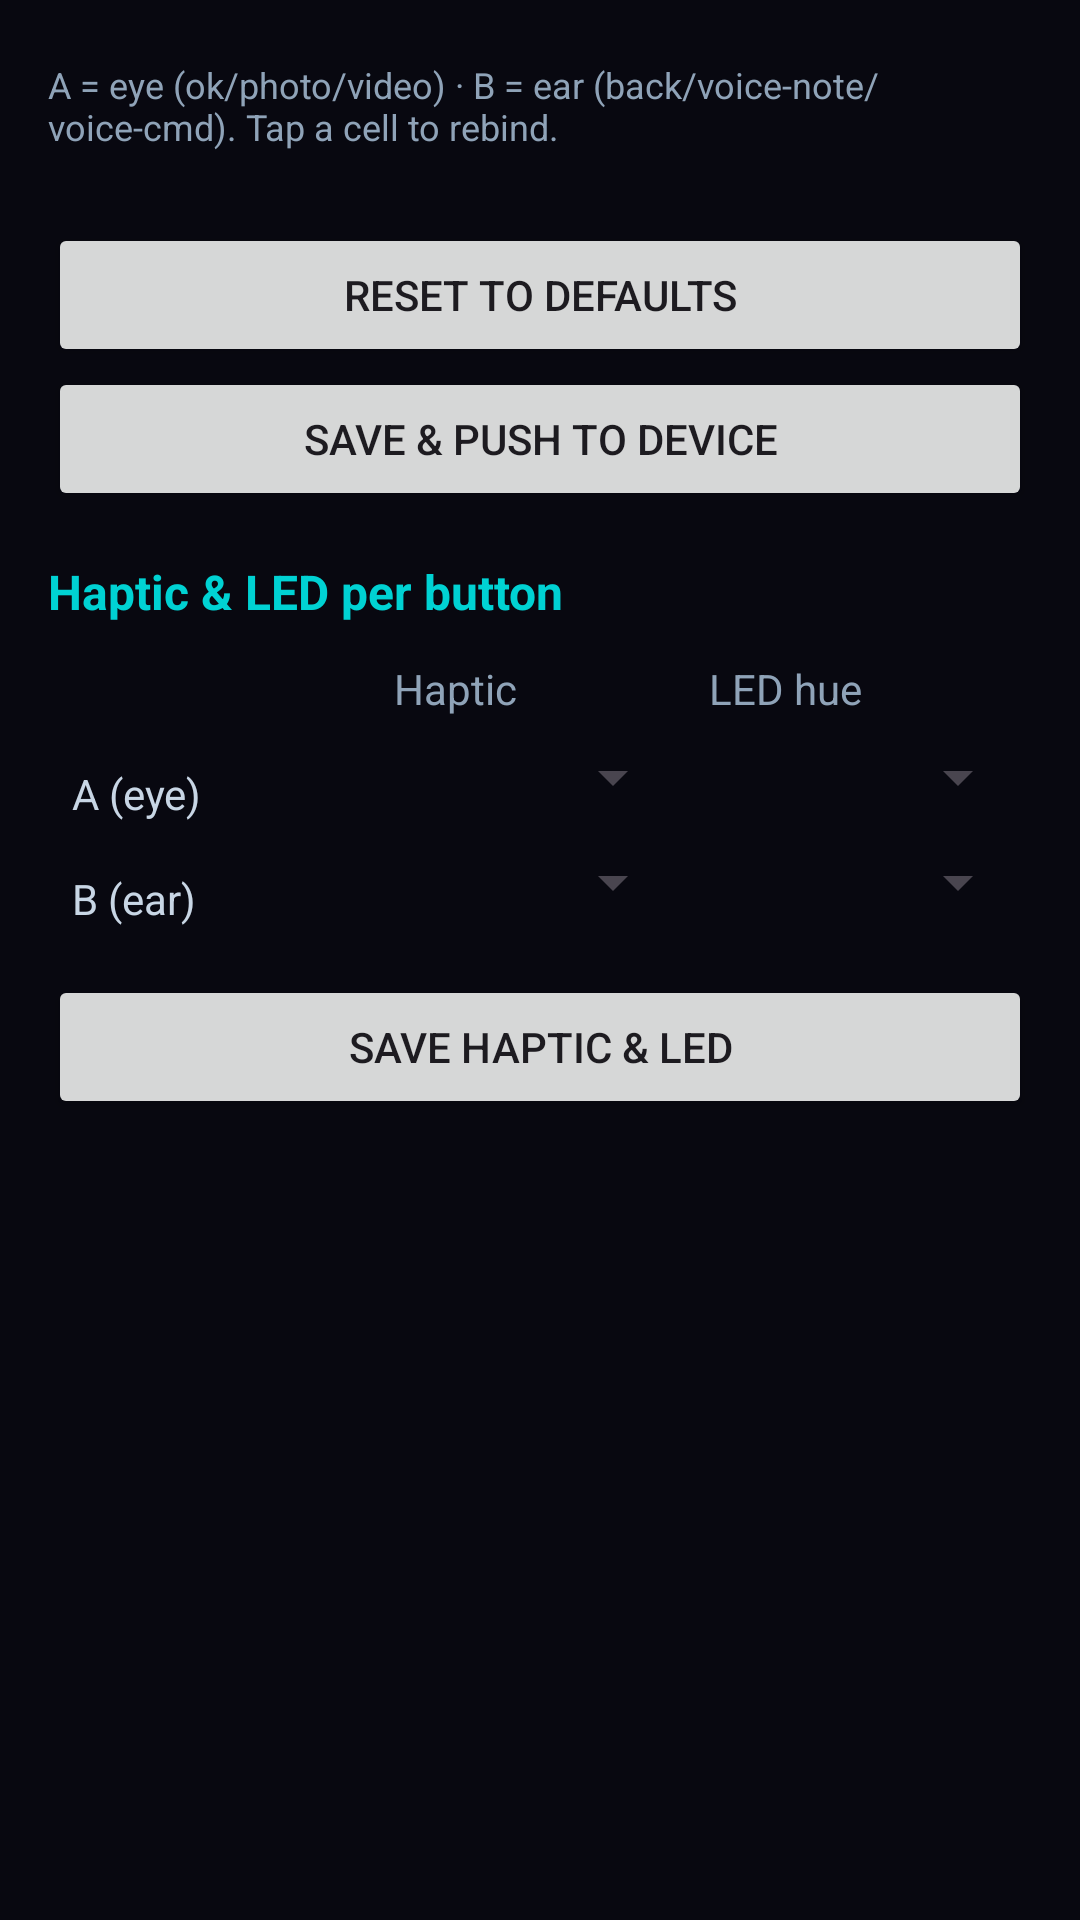

Produce the Android XML layout that renders to this screen, including the resource entries it uses.
<!-- AndroidManifest.xml: application theme Theme.Cyclops -->
<!-- res/layout/activity_remap.xml -->
<?xml version="1.0" encoding="utf-8"?>
<LinearLayout xmlns:android="http://schemas.android.com/apk/res/android"
    android:layout_width="match_parent"
    android:layout_height="match_parent"
    android:orientation="vertical"
    android:padding="16dp">

    <TextView
        android:layout_width="match_parent"
        android:layout_height="wrap_content"
        android:layout_marginTop="4dp"
        android:textSize="12sp"
        android:textColor="@color/cyclops_secondary"
        android:text="A = eye (ok/photo/video) · B = ear (back/voice-note/voice-cmd). Tap a cell to rebind." />

    <HorizontalScrollView
        android:layout_width="match_parent"
        android:layout_height="wrap_content"
        android:layout_marginTop="12dp">

        <TableLayout
            android:id="@+id/tblRemap"
            android:layout_width="wrap_content"
            android:layout_height="wrap_content"
            android:stretchColumns="0,1,2,3" />
    </HorizontalScrollView>

    <Button
        android:id="@+id/btnRemapReset"
        android:contentDescription="Reset remap to defaults"
        android:layout_width="match_parent"
        android:layout_height="wrap_content"
        android:layout_marginTop="12dp"
        android:text="Reset to defaults" />

    <Button
        android:id="@+id/btnRemapSave"
        android:contentDescription="Save remap"
        android:layout_width="match_parent"
        android:layout_height="wrap_content"
        android:text="Save &amp; push to device" />
    <TextView
        android:layout_width="match_parent"
        android:layout_height="wrap_content"
        android:layout_marginTop="16dp"
        android:text="Haptic &amp; LED per button"
        android:textSize="16sp"
        android:textStyle="bold"
        android:textColor="@color/cyclops_primary" />

    <TableLayout
        android:layout_width="match_parent"
        android:layout_height="wrap_content"
        android:stretchColumns="0,1,2"
        android:layout_marginTop="4dp">
        <TableRow>
            <TextView android:text="" android:padding="8dp" />
            <TextView android:text="Haptic" android:padding="8dp" android:textColor="@color/cyclops_secondary" />
            <TextView android:text="LED hue" android:padding="8dp" android:textColor="@color/cyclops_secondary" />
        </TableRow>
        <TableRow>
            <TextView android:text="A (eye)" android:padding="8dp" android:textColor="@color/cyclops_on_surface" />
            <Spinner android:id="@+id/spinHapticA" android:padding="8dp" android:contentDescription="Haptic pattern for button A" />
            <Spinner android:id="@+id/spinLedA" android:padding="8dp" android:contentDescription="LED hue for button A" />
        </TableRow>
        <TableRow>
            <TextView android:text="B (ear)" android:padding="8dp" android:textColor="@color/cyclops_on_surface" />
            <Spinner android:id="@+id/spinHapticB" android:padding="8dp" android:contentDescription="Haptic pattern for button B" />
            <Spinner android:id="@+id/spinLedB" android:padding="8dp" android:contentDescription="LED hue for button B" />
        </TableRow>
    </TableLayout>

    <Button
        android:id="@+id/btnRemapSaveHaptic"
        android:contentDescription="Save haptic and LED mapping"
        android:layout_width="match_parent"
        android:layout_height="wrap_content"
        android:layout_marginTop="8dp"
        android:text="Save haptic &amp; LED" />


    <TextView
        android:id="@+id/txtRemapStatus"
        android:layout_width="match_parent"
        android:layout_height="wrap_content"
        android:layout_marginTop="8dp"
        android:textColor="@color/cyclops_secondary" />
</LinearLayout>
<!-- resources referenced by this layout -->
<resources>
  <color name="cyclops_on_surface">#C8D6E5</color>
  <color name="cyclops_primary">#00D2D3</color>
  <color name="cyclops_secondary">#8FA3B8</color>
  <style name="Theme.Cyclops" parent="Theme.Material3.DayNight.NoActionBar">
          <item name="colorPrimary">@color/cyclops_primary</item>
          <item name="colorOnPrimary">@color/cyclops_on_primary</item>
          <item name="colorSurface">@color/cyclops_surface</item>
          <item name="colorOnSurface">@color/cyclops_on_surface</item>
          <item name="colorSurfaceVariant">@color/cyclops_surface_variant</item>
          <item name="colorOnSurfaceVariant">@color/cyclops_secondary</item>
          <item name="colorError">@color/cyclops_error</item>
          <item name="android:windowBackground">@color/cyclops_surface</item>
          <item name="android:statusBarColor">@color/cyclops_surface</item>
          <item name="android:navigationBarColor">@color/cyclops_surface</item>
          <item name="materialButtonStyle">@style/Widget.Cyclops.Button</item>
          <item name="android:textColorHint">@color/cyclops_secondary</item>
          <item name="textInputStyle">@style/Widget.Cyclops.TextInput</item>
          <item name="materialCardViewStyle">@style/Widget.Cyclops.Card</item>
          <item name="colorOutline">@color/cyclops_border</item>
      </style>
  <color name="cyclops_on_primary">#04141A</color>
  <color name="cyclops_surface">#080810</color>
  <color name="cyclops_surface_variant">#10101C</color>
  <color name="cyclops_error">#EE5A24</color>
  <style name="Widget.Cyclops.Button" parent="Widget.Material3.Button.TonalButton">
          <item name="backgroundTint">@color/cyclops_surface_variant</item>
          <item name="android:textColor">@color/cyclops_primary</item>
          <item name="android:textAllCaps">false</item>
          <item name="cornerRadius">12dp</item>
          <item name="android:minHeight">44dp</item>
          <item name="android:insetTop">3dp</item>
          <item name="android:insetBottom">3dp</item>
      </style>
  <style name="Widget.Cyclops.TextInput" parent="Widget.Material3.TextInputLayout.OutlinedBox.Dense">
          <item name="boxStrokeColor">@color/text_input_stroke</item>
          <item name="boxStrokeWidth">1dp</item>
          <item name="boxCornerRadiusTopStart">12dp</item>
          <item name="boxCornerRadiusTopEnd">12dp</item>
          <item name="boxCornerRadiusBottomStart">12dp</item>
          <item name="boxCornerRadiusBottomEnd">12dp</item>
          <item name="boxBackgroundColor">@color/cyclops_surface_variant</item>
          <item name="hintTextColor">@color/cyclops_primary</item>
          <item name="android:textColorHint">@color/cyclops_secondary</item>
      </style>
  <style name="Widget.Cyclops.Card" parent="Widget.Material3.CardView.Outlined">
          <item name="cardBackgroundColor">@color/cyclops_surface_variant</item>
          <item name="strokeColor">@color/cyclops_border</item>
          <item name="strokeWidth">1dp</item>
          <item name="cardElevation">0dp</item>
          <item name="cardCornerRadius">14dp</item>
      </style>
  <color name="cyclops_border">#16323A</color>
</resources>
